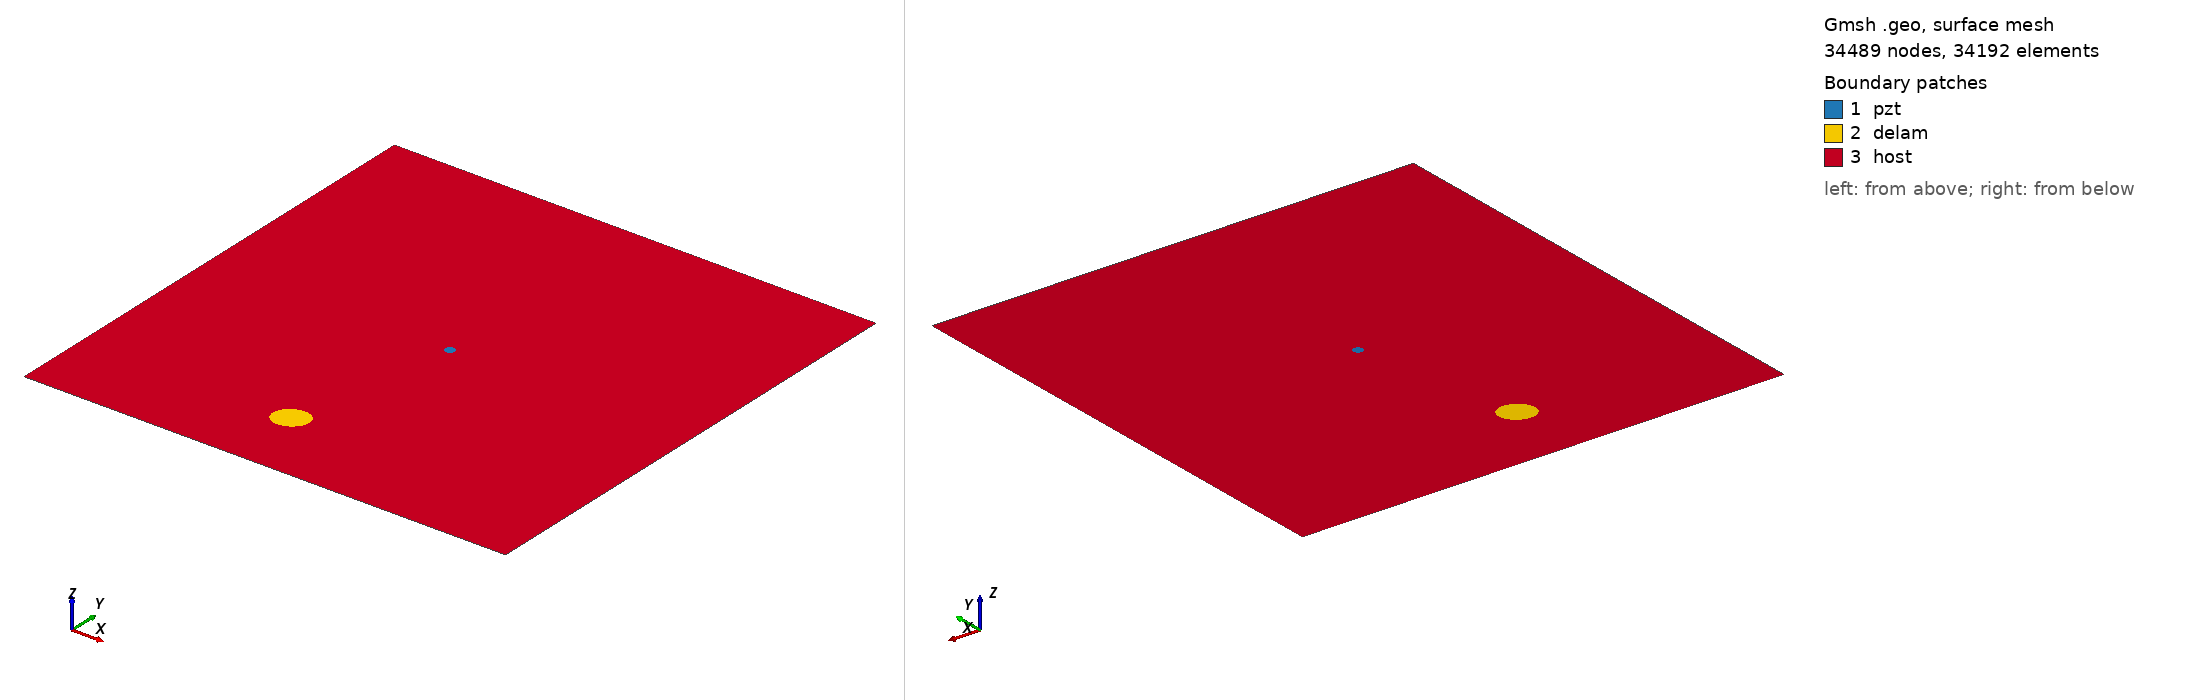

Gmsh geometry script, surface-meshed: 34489 nodes, 34192 surface elements. Boundary patches (legend numbers): 1 pzt, 2 delam, 3 host. Left view from above one corner, right view from below the opposite corner. Legend entries are the model's physical surfaces. The drawing asked Gmsh for element sizes between 1% and 20% of the model's largest extent; the script's own settings can give other sizes.

=== m1_rand_single_delam_345.geo (drawn) ===
SetFactory("OpenCASCADE");
L=0.500000; 
W=0.500000; 
a=0.017934; 
b=0.015029; 
x=0.216995; 
y=0.078351; 
alpha=0.157685 *Pi; 
r=0.005000; 
xpzt=0.250000; 
ypzt=0.250000; 
//+
Point(1) = {0, 0, 0, 1.0};
//+
Point(2) = {L, 0, 0, 1.0};
//+
Point(3) = {L, W, 0, 1.0};
//+
Point(4) = {0, W, 0, 1.0};
//+
Line(1) = {1, 2};
//+
Line(2) = {2, 3};
//+
Line(3) = {3, 4};
//+
Line(4) = {4, 1};
//+
Circle(5) = {xpzt, ypzt, -0, r, 0, 2*Pi};
//+
Ellipse(6) = {x, y, -0, a, b, 0, 2*Pi};
//+
Rotate {{0, 0, 1}, {x, y, 0}, alpha} {
  Curve{6}; 
}
//+
Curve Loop(1) = {4, 1, 2, 3};
//+
Curve Loop(2) = {6};
//+
Curve Loop(3) = {5};
//+
Curve Loop(4) = {6};
//+
Curve Loop(5) = {5};
//+
Plane Surface(1) = {5};
//+
Plane Surface(2) = {4};
//+
Plane Surface(3) = {1, 2, 3};
//+
Point(9) = {xpzt, ypzt, 0, 1.0};
//+
Point{9} In Surface {1};// mesh node at centre of pzt
//+
Physical Surface("pzt") = {1};
//+
Physical Surface("delam") = {2};
//+
Physical Surface("host") = {3};

Mesh.Algorithm = 6; // Frontal
Mesh.CharacteristicLengthFactor = 0.068000;
Mesh.CharacteristicLengthMin = 0.001000;
Mesh.CharacteristicLengthMax = 0.200000;
Mesh.RecombineAll = 1; // Apply recombination algorithm
Mesh.SubdivisionAlgorithm = 1; // 1: all quadrangles
Mesh.Smoothing = 1;
